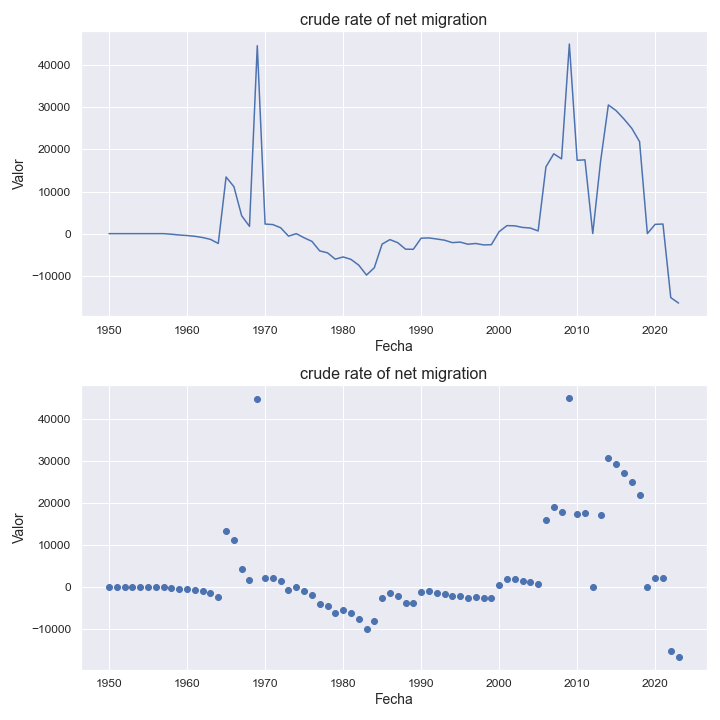

The data file committed next to this chart (first rows):
indicatorshortname, locationid, location, iso2, timeid, time, value
crude rate of net migration, 462, maldives, mv, 1, 1950, 0.0
crude rate of net migration, 462, maldives, mv, 2, 1951, 0.0
crude rate of net migration, 462, maldives, mv, 3, 1952, 0.0
crude rate of net migration, 462, maldives, mv, 4, 1953, 0.0
crude rate of net migration, 462, maldives, mv, 5, 1954, 0.0
crude rate of net migration, 462, maldives, mv, 6, 1955, 0.0
crude rate of net migration, 462, maldives, mv, 7, 1956, 0.0
crude rate of net migration, 462, maldives, mv, 8, 1957, 0.0
crude rate of net migration, 462, maldives, mv, 9, 1958, -137.0
crude rate of net migration, 462, maldives, mv, 10, 1959, -324.0
crude rate of net migration, 462, maldives, mv, 11, 1960, -447.0
crude rate of net migration, 462, maldives, mv, 12, 1961, -628.0
crude rate of net migration, 462, maldives, mv, 13, 1962, -923.0
crude rate of net migration, 462, maldives, mv, 14, 1963, -1355
crude rate of net migration, 462, maldives, mv, 15, 1964, -2328
crude rate of net migration, 462, maldives, mv, 16, 1965, 13438
crude rate of net migration, 462, maldives, mv, 17, 1966, 11159
crude rate of net migration, 462, maldives, mv, 18, 1967, 4238
crude rate of net migration, 462, maldives, mv, 19, 1968, 1734
crude rate of net migration, 462, maldives, mv, 20, 1969, 44593
crude rate of net migration, 462, maldives, mv, 21, 1970, 2275
crude rate of net migration, 462, maldives, mv, 22, 1971, 2152
crude rate of net migration, 462, maldives, mv, 23, 1972, 1391
crude rate of net migration, 462, maldives, mv, 24, 1973, -593.0
crude rate of net migration, 462, maldives, mv, 25, 1974, -1.33
crude rate of net migration, 462, maldives, mv, 26, 1975, -978.0
crude rate of net migration, 462, maldives, mv, 27, 1976, -1829
crude rate of net migration, 462, maldives, mv, 28, 1977, -4089
crude rate of net migration, 462, maldives, mv, 29, 1978, -4551
crude rate of net migration, 462, maldives, mv, 30, 1979, -6056
crude rate of net migration, 462, maldives, mv, 31, 1980, -5527
crude rate of net migration, 462, maldives, mv, 32, 1981, -6099
crude rate of net migration, 462, maldives, mv, 33, 1982, -7465
crude rate of net migration, 462, maldives, mv, 34, 1983, -9826
crude rate of net migration, 462, maldives, mv, 35, 1984, -8089
crude rate of net migration, 462, maldives, mv, 36, 1985, -2475
crude rate of net migration, 462, maldives, mv, 37, 1986, -1413
crude rate of net migration, 462, maldives, mv, 38, 1987, -2142
crude rate of net migration, 462, maldives, mv, 39, 1988, -3682
crude rate of net migration, 462, maldives, mv, 40, 1989, -3713
crude rate of net migration, 462, maldives, mv, 41, 1990, -1079
crude rate of net migration, 462, maldives, mv, 42, 1991, -1016
crude rate of net migration, 462, maldives, mv, 43, 1992, -1271
crude rate of net migration, 462, maldives, mv, 44, 1993, -1553
crude rate of net migration, 462, maldives, mv, 45, 1994, -2131
crude rate of net migration, 462, maldives, mv, 46, 1995, -2004
crude rate of net migration, 462, maldives, mv, 47, 1996, -2507
crude rate of net migration, 462, maldives, mv, 48, 1997, -2333
crude rate of net migration, 462, maldives, mv, 49, 1998, -2671
crude rate of net migration, 462, maldives, mv, 50, 1999, -2626
crude rate of net migration, 462, maldives, mv, 51, 2000, 471.0
crude rate of net migration, 462, maldives, mv, 52, 2001, 1906
crude rate of net migration, 462, maldives, mv, 53, 2002, 1857
crude rate of net migration, 462, maldives, mv, 54, 2003, 1478
crude rate of net migration, 462, maldives, mv, 55, 2004, 1331
crude rate of net migration, 462, maldives, mv, 56, 2005, 635.0
crude rate of net migration, 462, maldives, mv, 57, 2006, 15848
crude rate of net migration, 462, maldives, mv, 58, 2007, 18946
crude rate of net migration, 462, maldives, mv, 59, 2008, 17746
crude rate of net migration, 462, maldives, mv, 60, 2009, 45002
... 14 more rows
